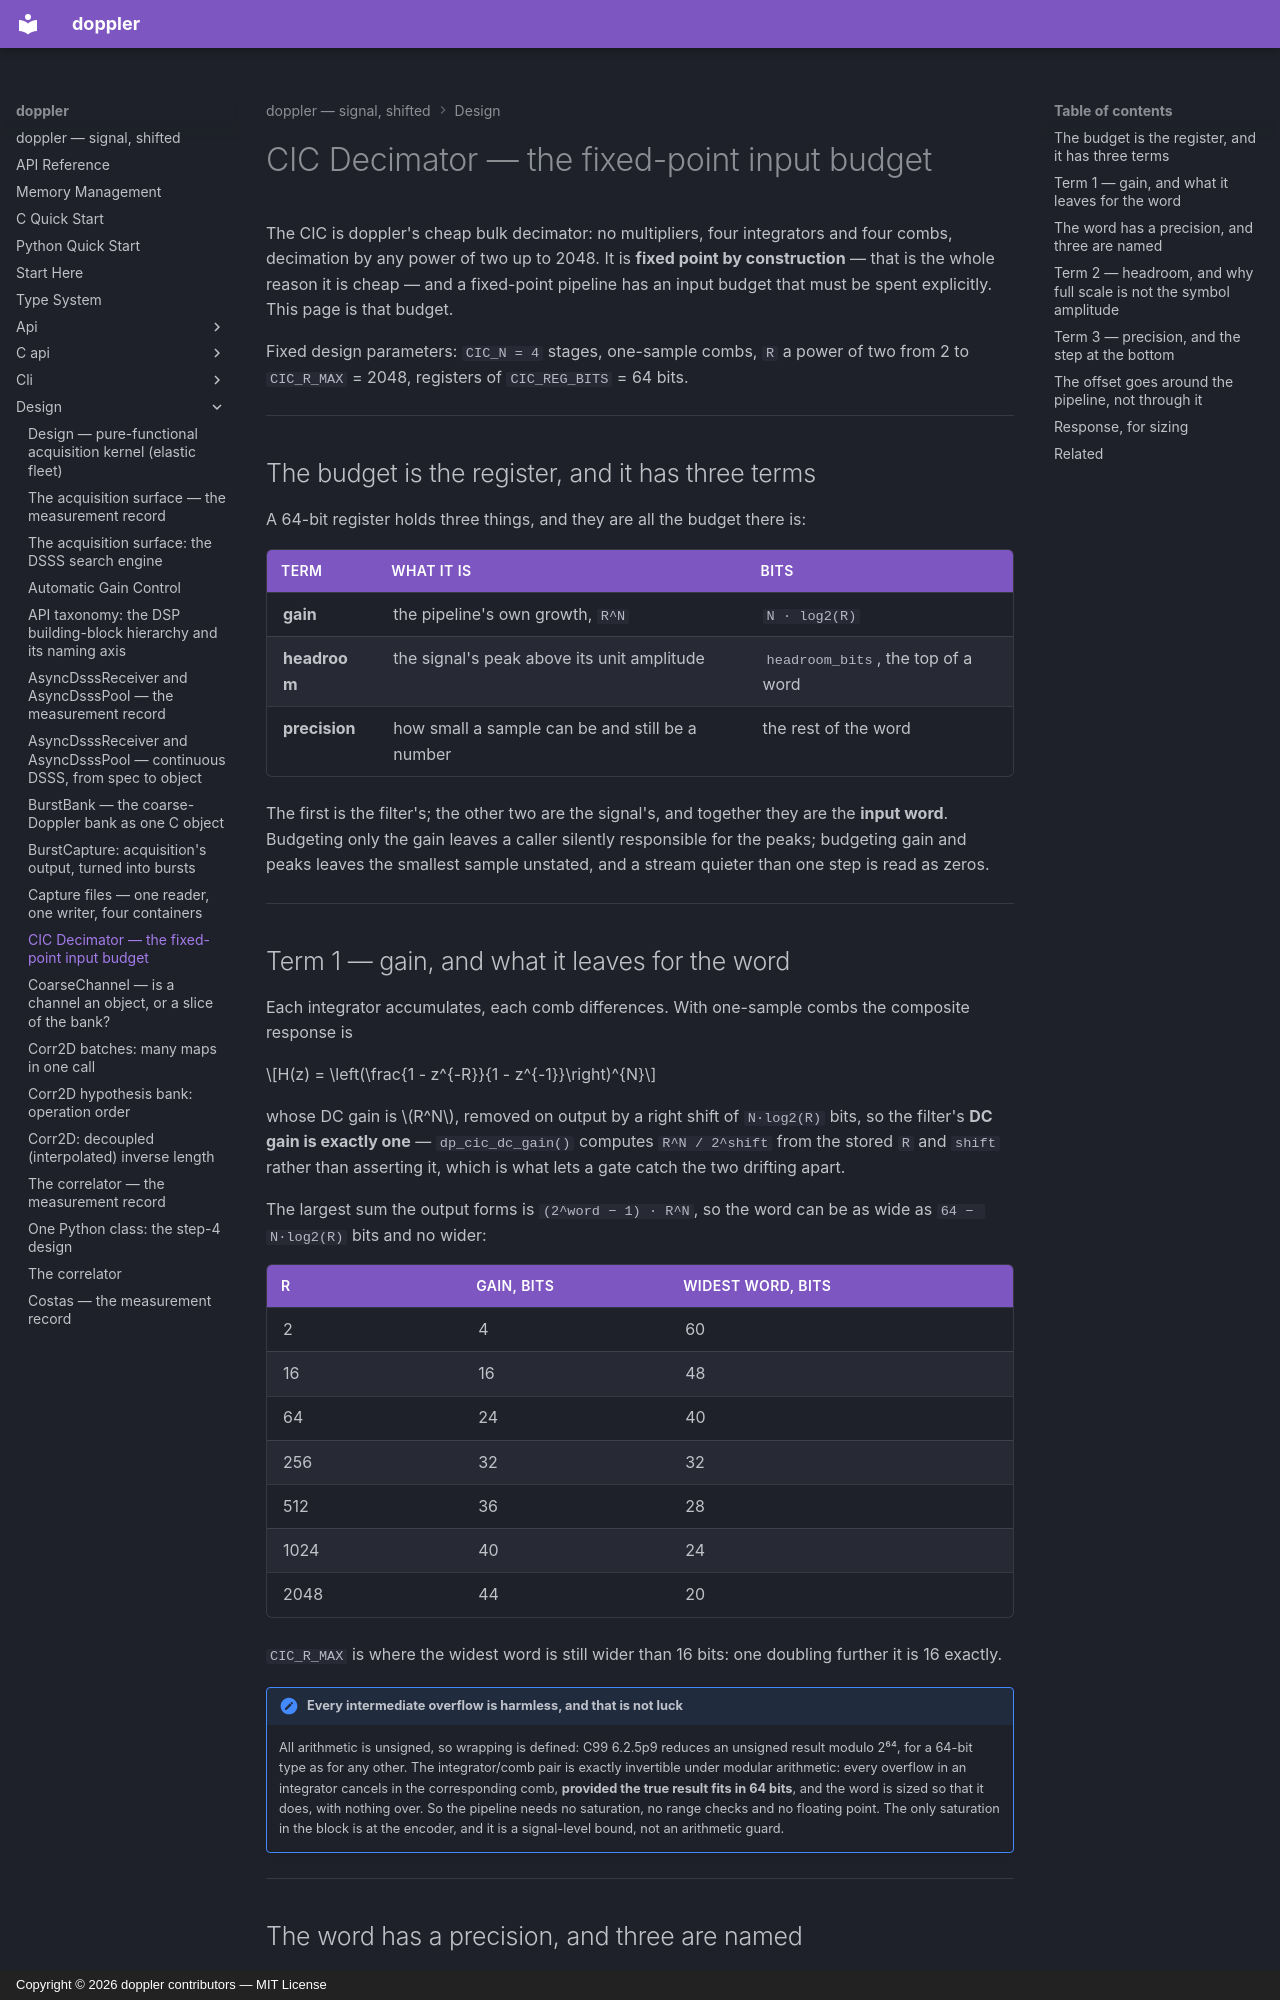

repository: doppler-dsp/doppler · page: design/cic/index.html · generator: mkdocs · copyright: Copyright © 2026 doppler contributors — MIT License

---
description: "the fixed-point input budget: gain, headroom and precision, the three terms of a 64-bit register"
---

# CIC Decimator — the fixed-point input budget

The CIC is doppler's cheap bulk decimator: no multipliers, four integrators and
four combs, decimation by any power of two up to 2048. It is **fixed point by
construction** — that is the whole reason it is cheap — and a fixed-point
pipeline has an input budget that must be spent explicitly. This page is that
budget.

Fixed design parameters: `CIC_N = 4` stages, one-sample combs, `R` a power of
two from 2 to `CIC_R_MAX` = 2048, registers of `CIC_REG_BITS` = 64 bits.

______________________________________________________________________

## The budget is the register, and it has three terms

A 64-bit register holds three things, and they are all the budget there is:

| term          | what it is                                      | bits                               |
| ------------- | ----------------------------------------------- | ---------------------------------- |
| **gain**      | the pipeline's own growth, `R^N`                | `N · log2(R)`                      |
| **headroom**  | the signal's peak above its unit amplitude      | `headroom_bits`, the top of a word |
| **precision** | how small a sample can be and still be a number | the rest of the word               |

The first is the filter's; the other two are the signal's, and together they
are the **input word**. Budgeting only the gain leaves a caller silently
responsible for the peaks; budgeting gain and peaks leaves the smallest
sample unstated, and a stream quieter than one step is read as zeros.

______________________________________________________________________

## Term 1 — gain, and what it leaves for the word

Each integrator accumulates, each comb differences. With one-sample combs
the composite response is

$$H(z) = \left(\frac{1 - z^{-R}}{1 - z^{-1}}\right)^{N}$$

whose DC gain is $R^N$, removed on output by a right shift of `N·log2(R)`
bits, so the filter's **DC gain is exactly one** — `dp_cic_dc_gain()` computes
`R^N / 2^shift` from the stored `R` and `shift` rather than asserting it,
which is what lets a gate catch the two drifting apart.

The largest sum the output forms is `(2^word − 1) · R^N`, so the word can be
as wide as `64 − N·log2(R)` bits and no wider:

| R    | gain, bits | widest word, bits |
| ---- | ---------- | ----------------- |
| 2    | 4          | 60                |
| 16   | 16         | 48                |
| 64   | 24         | 40                |
| 256  | 32         | 32                |
| 512  | 36         | 28                |
| 1024 | 40         | 24                |
| 2048 | 44         | 20                |

`CIC_R_MAX` is where the widest word is still wider than 16 bits: one
doubling further it is 16 exactly.

!!! note "Every intermediate overflow is harmless, and that is not luck"

    All arithmetic is unsigned, so wrapping is defined: C99 6.2.5p9 reduces
    an unsigned result modulo 2⁶⁴, for a 64-bit type as for any other. The
    integrator/comb pair is exactly invertible under modular arithmetic:
    every overflow in an integrator cancels in the corresponding comb,
    **provided the true result fits in 64 bits**, and the word is sized so
    that it does, with nothing over. So the pipeline needs no saturation,
    no range checks and no floating point. The only saturation in the block
    is at the encoder, and it is a signal-level bound, not an arithmetic
    guard.

______________________________________________________________________
